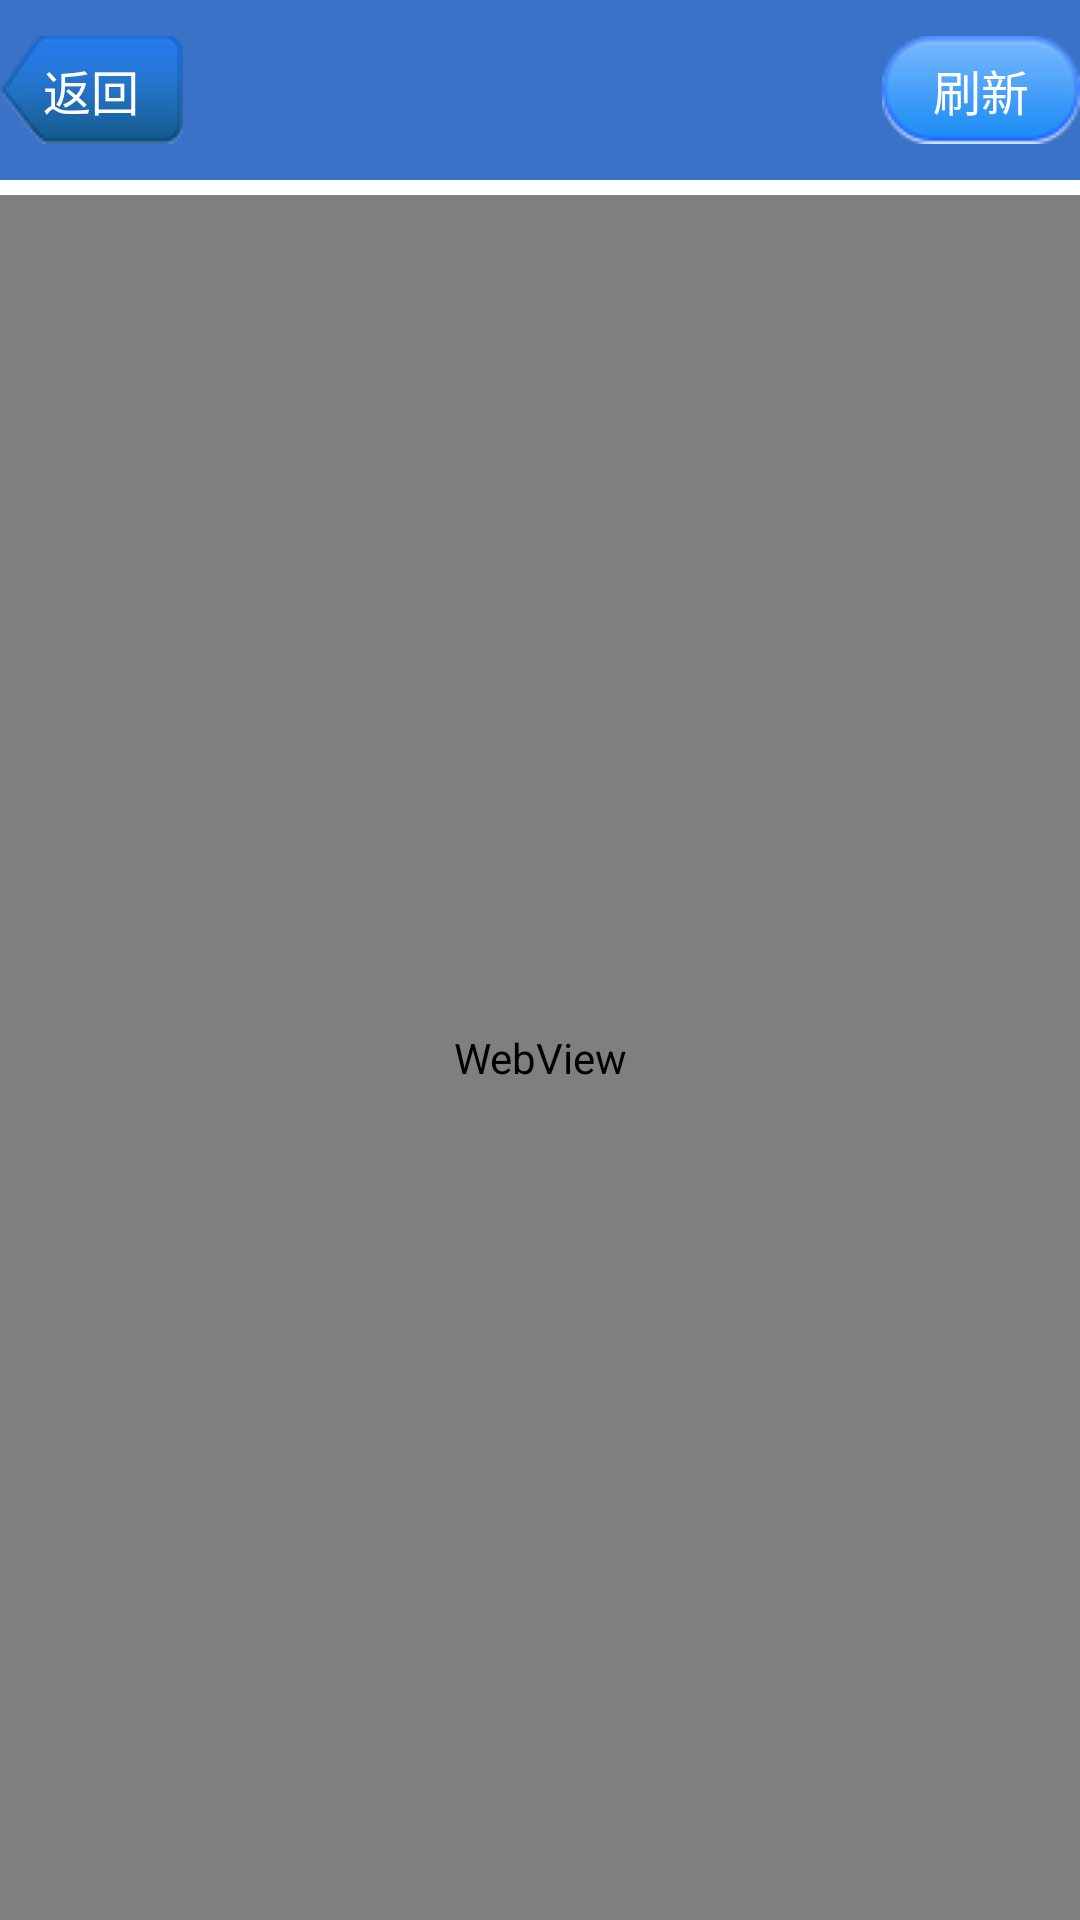

Reconstruct the res/layout file that produces this screen, plus the resources it refers to.
<!-- AndroidManifest.xml: application theme android:Theme.Light.NoTitleBar -->
<!-- res/layout/patroltagwebview.xml -->
<?xml version="1.0" encoding="utf-8"?>
<LinearLayout xmlns:android="http://schemas.android.com/apk/res/android"
    android:layout_width="match_parent"
    android:layout_height="match_parent"
    android:orientation="vertical" >

    <RelativeLayout style="@style/action_bar" >

        <TextView
            android:id="@+id/patroltagwebview_back"
            android:layout_width="wrap_content"
            android:layout_height="wrap_content"
            android:layout_alignParentLeft="true"
            android:layout_centerVertical="true"
            android:background="@drawable/title_back_bg"
            android:gravity="center"
            android:text="@string/btn_title_back"
            android:textColor="@color/white"
            android:textSize="@dimen/small" />

        <TextView
            android:id="@+id/patroltagwebview_options"
            android:layout_width="wrap_content"
            android:layout_height="wrap_content"
            android:layout_alignParentRight="true"
            android:layout_centerVertical="true"
            android:background="@drawable/title_options_bg"
            android:gravity="center"
            android:text="@string/btn_title_refresh"
            android:textColor="@color/white"
            android:textSize="@dimen/small" />

        <TextView
            android:id="@+id/patroltagwebview_tagname"
            android:layout_width="wrap_content"
            android:layout_height="wrap_content"
            android:layout_centerHorizontal="true"
            android:layout_centerVertical="true"
            android:layout_marginLeft="10dp"
            android:layout_marginRight="10dp"
            android:layout_toLeftOf="@id/patroltagwebview_options"
            android:layout_toRightOf="@id/patroltagwebview_back"
            android:gravity="center"
            android:minLines="1"
            android:singleLine="false"
            android:textColor="@color/white"
            android:textSize="@dimen/large" />
    </RelativeLayout>

    <LinearLayout
        android:layout_width="match_parent"
        android:layout_height="match_parent"
        android:orientation="vertical" >

        <ProgressBar
            android:id="@+id/patroltagwebview_progress1"
            style="?android:attr/progressBarStyleHorizontal"
            android:layout_width="match_parent"
            android:layout_height="5dp"
            android:progress="0"
            android:progressDrawable="@drawable/progressbar_horizontal_webview" />

        <WebView
            android:id="@+id/patroltagwebview_webview1"
            android:layout_width="match_parent"
            android:layout_height="match_parent" />
    </LinearLayout>

</LinearLayout>
<!-- resources referenced by this layout -->
<resources>
  <color name="white">#ffffff</color>
  <dimen name="large">20dp</dimen>
  <dimen name="small">16dp</dimen>
  <!-- drawable progressbar_horizontal_webview (drawable) -->
  <?xml version="1.0" encoding="utf-8"?>
  <layer-list xmlns:android="http://schemas.android.com/apk/res/android" >
      <item android:id="@android:id/background">
          <color android:color="@color/white"></color>
      </item>
      
      <item android:id="@android:id/progress">
          <clip>
              <color android:color="@color/lightblue"></color>
          </clip>
      </item>
  </layer-list>
  <!-- drawable title_back_bg (drawable) -->
  <?xml version="1.0" encoding="utf-8"?>
  <selector xmlns:android="http://schemas.android.com/apk/res/android" >
      <item android:state_pressed="true" android:drawable="@drawable/title_back_pressed"></item>
  	<item android:drawable="@drawable/title_back_normal"></item>
  
  </selector>
  <!-- drawable title_options_bg (drawable) -->
  <?xml version="1.0" encoding="utf-8"?>
  <selector xmlns:android="http://schemas.android.com/apk/res/android" >
      <item android:state_pressed="true" android:drawable="@drawable/title_options_pressed"></item>
      <item android:drawable="@drawable/title_options_normal"></item>
  </selector>
  <string name="btn_title_back">返回</string>
  <string name="btn_title_refresh">刷新</string>
  <style name="action_bar">
          <item name="android:layout_width">match_parent</item>
          <item name="android:layout_height">@dimen/xxx_large</item>
          <item name="android:background">@color/blue</item>
          <item name="android:textColor">@color/white</item>
      </style>
  <color name="lightblue">#2EB1E8</color>
  <!-- drawable title_back_pressed: png bitmap (drawable, 4126 bytes) -->
  <!-- drawable title_back_normal: png bitmap (drawable, 2313 bytes) -->
  <!-- drawable title_options_pressed: png bitmap (drawable, 4309 bytes) -->
  <!-- drawable title_options_normal: png bitmap (drawable, 4246 bytes) -->
  <dimen name="xxx_large">60dp</dimen>
  <color name="blue">#3972C6</color>
</resources>
